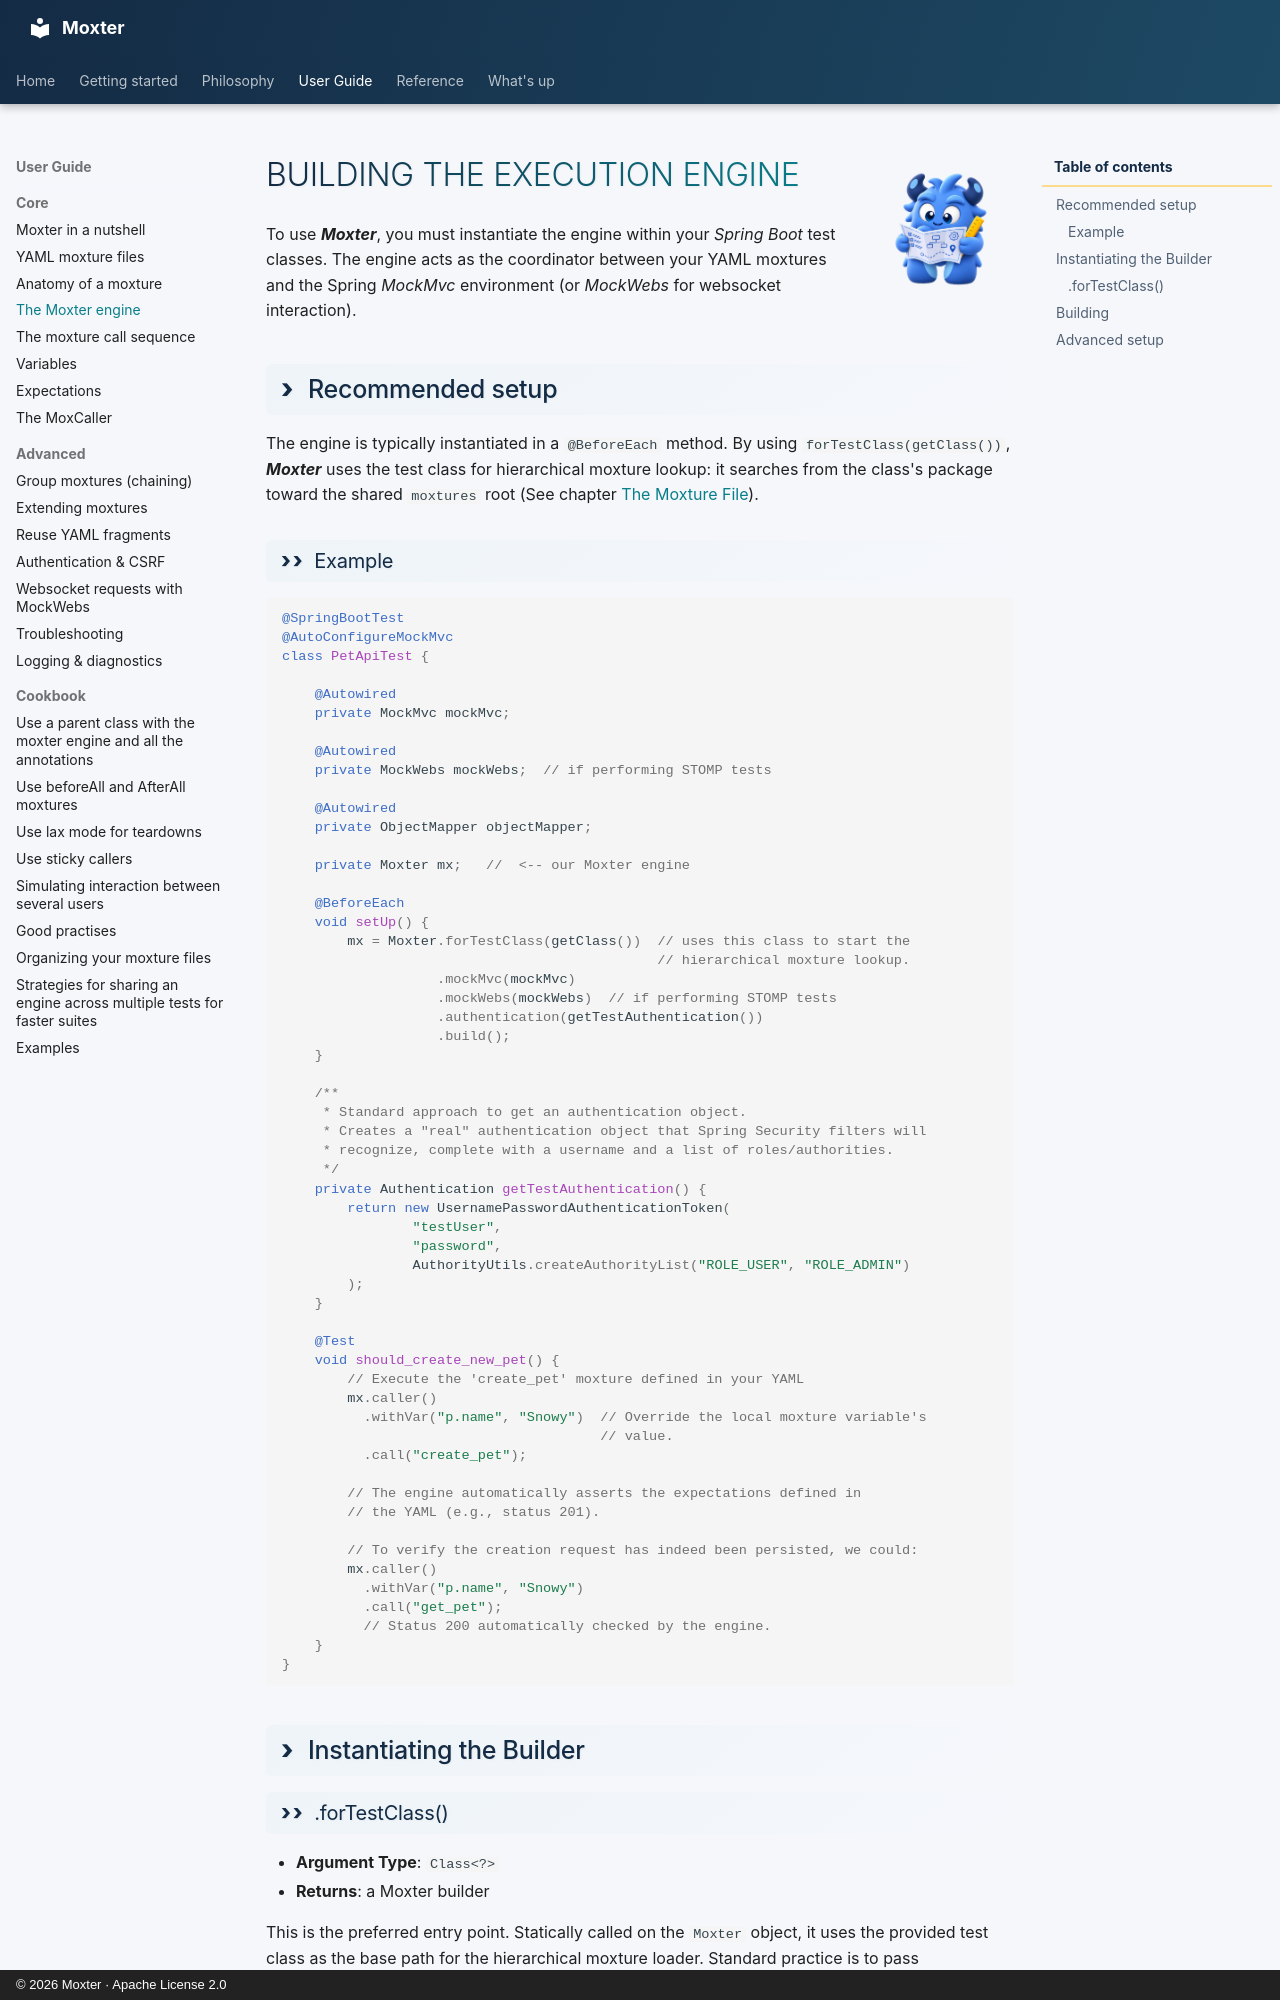

repository: franzhill/moxter · page: user_guide/engine/index.html · generator: mkdocs · copyright: © 2026 Moxter · Apache License 2.0

<div class="moxter-userguide-title" markdown="1">
# ![](../../img/moxter_userguide.png) Building the execution engine
</div>

To use ***Moxter***, you must instantiate the engine within your *Spring Boot* test classes. The engine acts as the coordinator between your YAML moxtures and the Spring *MockMvc* environment (or *MockWebs* for websocket interaction).

## Recommended setup

The engine is typically instantiated in a `@BeforeEach` method. By using `forTestClass(getClass())`, ***Moxter*** uses the test class for hierarchical moxture lookup: it searches from the class's package toward the shared `moxtures` root (See chapter [The Moxture File](../moxture/moxture_file.md)).

### Example

```java
@SpringBootTest
@AutoConfigureMockMvc
class PetApiTest {

    @Autowired
    private MockMvc mockMvc;

    @Autowired
    private MockWebs mockWebs;  // if performing STOMP tests

    @Autowired
    private ObjectMapper objectMapper;

    private Moxter mx;   //  <-- our Moxter engine

    @BeforeEach
    void setUp() {
        mx = Moxter.forTestClass(getClass())  // uses this class to start the
                                              // hierarchical moxture lookup.
                   .mockMvc(mockMvc)
                   .mockWebs(mockWebs)  // if performing STOMP tests
                   .authentication(getTestAuthentication())
                   .build();
    }

    /**
     * Standard approach to get an authentication object.
     * Creates a "real" authentication object that Spring Security filters will
     * recognize, complete with a username and a list of roles/authorities.
     */
    private Authentication getTestAuthentication() {
        return new UsernamePasswordAuthenticationToken(
                "testUser", 
                "password", 
                AuthorityUtils.createAuthorityList("ROLE_USER", "ROLE_ADMIN")
        );
    }

    @Test
    void should_create_new_pet() {
        // Execute the 'create_pet' moxture defined in your YAML
        mx.caller()
          .withVar("p.name", "Snowy")  // Override the local moxture variable's
                                       // value.
          .call("create_pet");

        // The engine automatically asserts the expectations defined in 
        // the YAML (e.g., status 201).

        // To verify the creation request has indeed been persisted, we could:
        mx.caller()
          .withVar("p.name", "Snowy")
          .call("get_pet");
          // Status 200 automatically checked by the engine.
    }
}
```


## Instantiating the Builder
